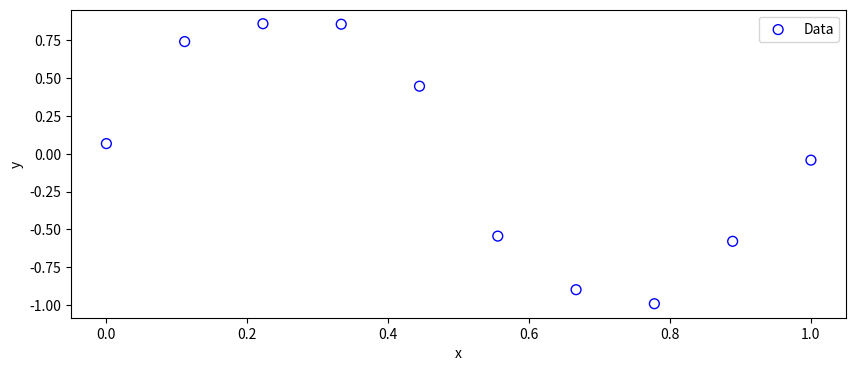
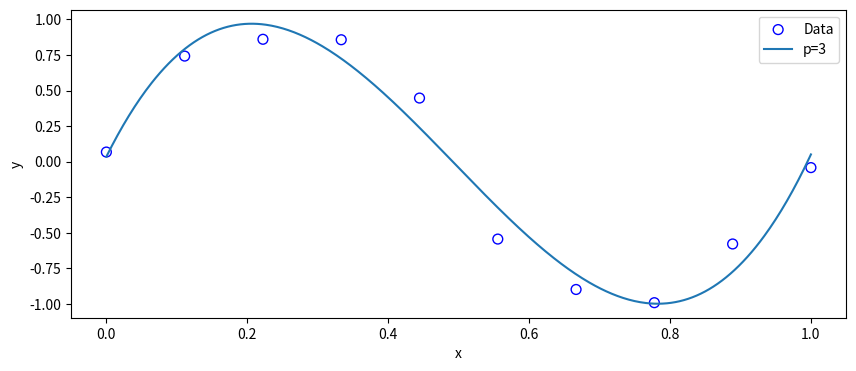
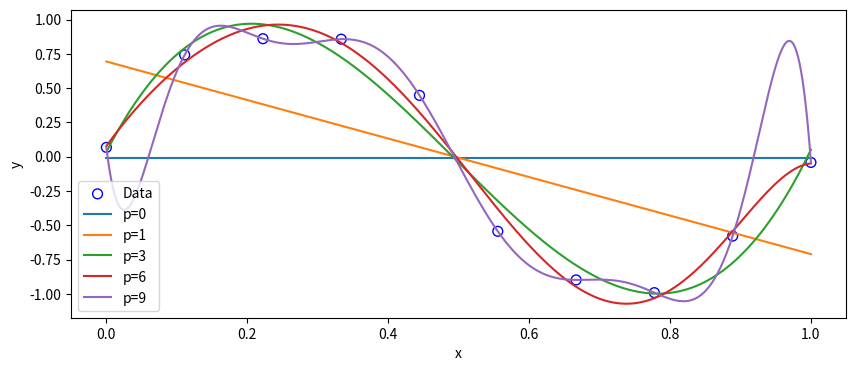

These figures' Python source, in order:
import numpy as np
def create_toy_data(sample_size, std):
    x = np.linspace(0, 1, sample_size)
    t = np.sin(2*np.pi*x) + np.random.normal(scale=std, size=x.shape)                                                                                                                 
    return x, t

x,y = create_toy_data(10,1.e-1)

import matplotlib.pyplot as plt
fig = plt.figure(figsize=(10,4))
ax = fig.add_subplot(111)
ax.set_xlabel("x"); ax.set_ylabel("y")
ax.scatter(x, y, facecolor="none", edgecolor="b", s=50, label="Data")
ax.legend()
plt.show()
plt.close()

xp = np.linspace(0, 1, 500) ## 多項式をplotするためのxの値を準備(グラフをなめらかにするために、0から1までの間の500点を等間隔に取る)
p=3
yp = np.poly1d(np.polyfit(x, y, p))(xp)

fig = plt.figure(figsize=(10,4))
ax = fig.add_subplot(111)
ax.set_xlabel("x"); ax.set_ylabel("y")
ax.scatter(x, y, facecolor="none", edgecolor="b", s=50, label="Data")
ax.plot(xp, yp,label="p=3")
ax.legend()
plt.show()
plt.close()

ps = [0,1,3,6,9]
ys = []
xp = np.linspace(0, 1, 500) ## 多項式をplotするためのxの値を準備
for p in ps:
    ys += [np.poly1d(np.polyfit(x, y, p))(xp)]

fig = plt.figure(figsize=(10,4))
ax = fig.add_subplot(111)
ax.set_xlabel("x"); ax.set_ylabel("y")
ax.scatter(x, y, facecolor="none", edgecolor="b", s=50, label="Data")
for i in range(len(ps)):
    ax.plot(xp, ys[i],label="p="+str(ps[i]))
ax.legend()
plt.show()
plt.close()
